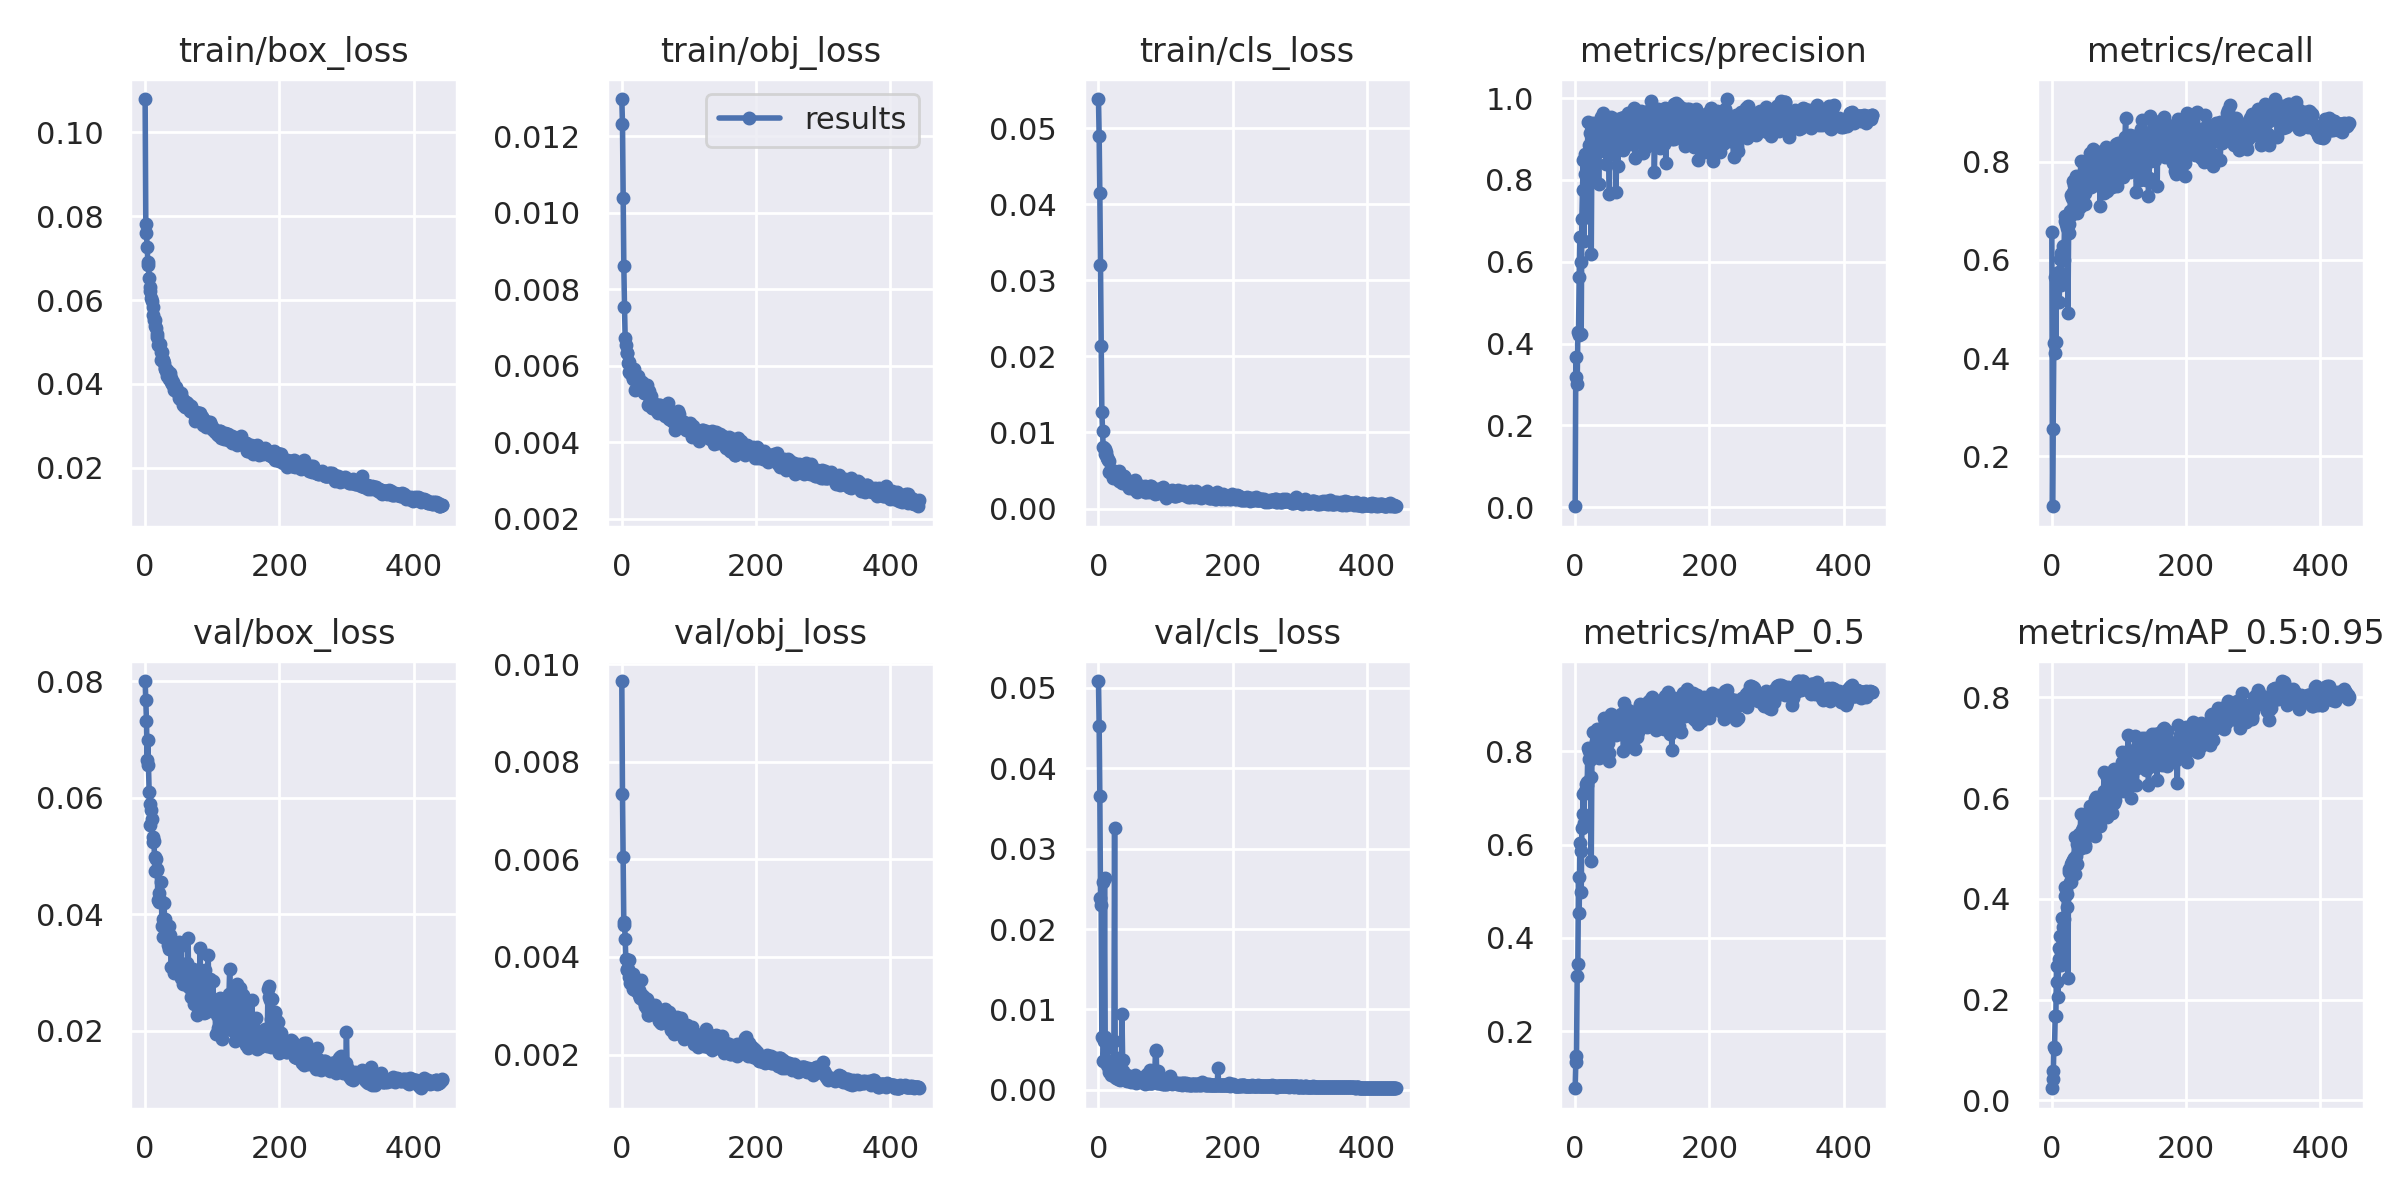

Source data for this figure (header and first rows):
epoch, train/box_loss, train/obj_loss, train/cls_loss, metrics/precision, metrics/recall, metrics/mAP_0.5, metrics/mAP_0.5:0.95, val/box_loss, val/obj_loss, val/cls_loss, x/lr0, x/lr1, x/lr2
0, 0.108, 0.01298, 0.05381, 0.0023, 0.6567, 0.07726, 0.02424, 0.08006, 0.009652, 0.05085, 0.0704, 0.003289, 0.003289
1, 0.07825, 0.01234, 0.04892, 0.3681, 0.09801, 0.1332, 0.05916, 0.07689, 0.007341, 0.04526, 0.04039, 0.006609, 0.006609
2, 0.07595, 0.01039, 0.04144, 0.3187, 0.2556, 0.1472, 0.04224, 0.07329, 0.00605, 0.03658, 0.01036, 0.009916, 0.009916
3, 0.07257, 0.008622, 0.03203, 0.3007, 0.4308, 0.3179, 0.1063, 0.06657, 0.004651, 0.02382, 0.009941, 0.009941, 0.009941
4, 0.06898, 0.007543, 0.02137, 0.4282, 0.4099, 0.3429, 0.1027, 0.06991, 0.004707, 0.02294, 0.009941, 0.009941, 0.009941
5, 0.06843, 0.006732, 0.01275, 0.4218, 0.5656, 0.5298, 0.1669, 0.06558, 0.004378, 0.006611, 0.009921, 0.009921, 0.009921
6, 0.06522, 0.006539, 0.01024, 0.5616, 0.4324, 0.4524, 0.1671, 0.06099, 0.003961, 0.02591, 0.009901, 0.009901, 0.009901
7, 0.0632, 0.006344, 0.008047, 0.6602, 0.5627, 0.6035, 0.2665, 0.05896, 0.003727, 0.003634, 0.009881, 0.009881, 0.009881
8, 0.06222, 0.006345, 0.007953, 0.5985, 0.5725, 0.5856, 0.2357, 0.05535, 0.00376, 0.006121, 0.009861, 0.009861, 0.009861
9, 0.06057, 0.00606, 0.007855, 0.4242, 0.5638, 0.4975, 0.2053, 0.05789, 0.003746, 0.02633, 0.009842, 0.009842, 0.009842
10, 0.05986, 0.005834, 0.007213, 0.7056, 0.5752, 0.6361, 0.2811, 0.0563, 0.003597, 0.006553, 0.009822, 0.009822, 0.009822
11, 0.05839, 0.006106, 0.007441, 0.7754, 0.514, 0.6649, 0.3026, 0.05323, 0.003929, 0.003679, 0.009802, 0.009802, 0.009802
12, 0.05639, 0.005804, 0.006752, 0.849, 0.6016, 0.709, 0.326, 0.05244, 0.003468, 0.003096, 0.009782, 0.009782, 0.009782
13, 0.05532, 0.005818, 0.006688, 0.6499, 0.6138, 0.6451, 0.2682, 0.05258, 0.003627, 0.005182, 0.009762, 0.009762, 0.009762
14, 0.05388, 0.005832, 0.006382, 0.8643, 0.5494, 0.7102, 0.294, 0.04993, 0.003491, 0.00355, 0.009743, 0.009743, 0.009743
15, 0.05526, 0.0059, 0.006289, 0.8154, 0.5995, 0.7144, 0.3618, 0.04741, 0.003514, 0.002537, 0.009723, 0.009723, 0.009723
16, 0.05335, 0.005681, 0.00482, 0.7099, 0.612, 0.7306, 0.312, 0.04948, 0.003354, 0.002173, 0.009703, 0.009703, 0.009703
17, 0.05178, 0.005664, 0.004976, 0.8091, 0.6281, 0.7273, 0.3436, 0.04755, 0.003652, 0.002248, 0.009683, 0.009683, 0.009683
18, 0.05112, 0.005908, 0.004636, 0.8264, 0.5999, 0.7349, 0.3592, 0.0478, 0.003364, 0.002812, 0.009663, 0.009663, 0.009663
19, 0.04924, 0.005749, 0.004988, 0.9418, 0.6796, 0.8066, 0.4233, 0.04253, 0.00336, 0.001882, 0.009644, 0.009644, 0.009644
20, 0.04916, 0.005363, 0.005014, 0.8277, 0.6899, 0.7844, 0.406, 0.04372, 0.00333, 0.003089, 0.009624, 0.009624, 0.009624
21, 0.04954, 0.005661, 0.00408, 0.886, 0.6734, 0.8005, 0.4189, 0.04215, 0.00333, 0.002259, 0.009604, 0.009604, 0.009604
22, 0.04951, 0.005569, 0.00481, 0.9148, 0.6647, 0.7805, 0.4089, 0.04232, 0.003347, 0.001847, 0.009584, 0.009584, 0.009584
23, 0.04768, 0.005538, 0.004377, 0.8188, 0.6694, 0.7445, 0.3838, 0.0423, 0.003334, 0.006049, 0.009564, 0.009564, 0.009564
24, 0.04577, 0.00572, 0.004627, 0.619, 0.4911, 0.5647, 0.242, 0.04553, 0.003492, 0.03252, 0.009545, 0.009545, 0.009545
25, 0.04754, 0.005616, 0.004764, 0.8935, 0.6551, 0.7887, 0.4597, 0.03803, 0.003217, 0.001638, 0.009525, 0.009525, 0.009525
26, 0.04571, 0.005428, 0.003968, 0.8616, 0.6737, 0.7894, 0.4524, 0.03928, 0.003333, 0.001528, 0.009505, 0.009505, 0.009505
27, 0.04577, 0.005452, 0.004784, 0.9393, 0.7005, 0.8404, 0.4336, 0.03616, 0.003161, 0.001743, 0.009485, 0.009485, 0.009485
28, 0.04502, 0.005461, 0.004782, 0.7986, 0.7322, 0.7967, 0.433, 0.04197, 0.003521, 0.001775, 0.009465, 0.009465, 0.009465
29, 0.04379, 0.005428, 0.004243, 0.919, 0.6908, 0.8013, 0.4688, 0.03929, 0.00315, 0.001309, 0.009446, 0.009446, 0.009446
30, 0.04354, 0.005568, 0.004907, 0.9209, 0.7269, 0.8132, 0.4739, 0.0381, 0.003217, 0.001543, 0.009426, 0.009426, 0.009426
31, 0.04314, 0.005424, 0.003661, 0.8871, 0.7381, 0.8219, 0.4766, 0.03785, 0.003117, 0.003943, 0.009406, 0.009406, 0.009406
32, 0.04328, 0.00542, 0.003721, 0.894, 0.7617, 0.8469, 0.4688, 0.03588, 0.003146, 0.001188, 0.009386, 0.009386, 0.009386
33, 0.04197, 0.005285, 0.003887, 0.9273, 0.7528, 0.8313, 0.4807, 0.03719, 0.003174, 0.001527, 0.009366, 0.009366, 0.009366
34, 0.04209, 0.00535, 0.003902, 0.9059, 0.7298, 0.8346, 0.5223, 0.03482, 0.002999, 0.001601, 0.009347, 0.009347, 0.009347
35, 0.04116, 0.005281, 0.003371, 0.7891, 0.7434, 0.7852, 0.4502, 0.03803, 0.003045, 0.00945, 0.009327, 0.009327, 0.009327
36, 0.04191, 0.0053, 0.004057, 0.8829, 0.77, 0.8321, 0.4854, 0.03403, 0.003148, 0.003711, 0.009307, 0.009307, 0.009307
37, 0.04251, 0.005317, 0.004234, 0.8702, 0.6947, 0.7961, 0.4685, 0.03649, 0.003133, 0.002379, 0.009287, 0.009287, 0.009287
38, 0.04043, 0.005494, 0.004307, 0.9049, 0.7492, 0.8471, 0.5097, 0.03452, 0.002927, 0.001416, 0.009267, 0.009267, 0.009267
39, 0.04148, 0.004972, 0.003459, 0.9538, 0.7506, 0.8467, 0.5248, 0.031, 0.002808, 0.001821, 0.009248, 0.009248, 0.009248
40, 0.03994, 0.005333, 0.003956, 0.8777, 0.7163, 0.8044, 0.4993, 0.03424, 0.002968, 0.001179, 0.009228, 0.009228, 0.009228
41, 0.04054, 0.00501, 0.00378, 0.9463, 0.7329, 0.8462, 0.5294, 0.03407, 0.002807, 0.001169, 0.009208, 0.009208, 0.009208
42, 0.03978, 0.005078, 0.003304, 0.964, 0.708, 0.8341, 0.5036, 0.03448, 0.002841, 0.00185, 0.009188, 0.009188, 0.009188
43, 0.03842, 0.005201, 0.003061, 0.9429, 0.8009, 0.8705, 0.5688, 0.02985, 0.002891, 0.001114, 0.009168, 0.009168, 0.009168
44, 0.03922, 0.005056, 0.00312, 0.9385, 0.7337, 0.8553, 0.5002, 0.03277, 0.00289, 0.001188, 0.009149, 0.009149, 0.009149
45, 0.03908, 0.0049, 0.00267, 0.8918, 0.7706, 0.8625, 0.5358, 0.03108, 0.003024, 0.001167, 0.009129, 0.009129, 0.009129
46, 0.03936, 0.004898, 0.003339, 0.8393, 0.768, 0.8343, 0.5416, 0.03295, 0.002891, 0.00126, 0.009109, 0.009109, 0.009109
47, 0.03854, 0.005028, 0.003167, 0.8909, 0.7305, 0.8198, 0.5372, 0.03296, 0.003002, 0.001125, 0.009089, 0.009089, 0.009089
48, 0.038, 0.004971, 0.002821, 0.9015, 0.7821, 0.8514, 0.5159, 0.03361, 0.00287, 0.001322, 0.009069, 0.009069, 0.009069
49, 0.03808, 0.004989, 0.003412, 0.9125, 0.7358, 0.8186, 0.5073, 0.03492, 0.003012, 0.001011, 0.00905, 0.00905, 0.00905
50, 0.03781, 0.004922, 0.003074, 0.8612, 0.7145, 0.7955, 0.5029, 0.03522, 0.002864, 0.001232, 0.00903, 0.00903, 0.00903
51, 0.03652, 0.004954, 0.002967, 0.7654, 0.8014, 0.7799, 0.531, 0.03443, 0.002821, 0.001539, 0.00901, 0.00901, 0.00901
52, 0.03638, 0.004928, 0.00354, 0.941, 0.7716, 0.8633, 0.5543, 0.03083, 0.002827, 0.001151, 0.00899, 0.00899, 0.00899
53, 0.03669, 0.00482, 0.002583, 0.9541, 0.7597, 0.8789, 0.5603, 0.02916, 0.002875, 0.001461, 0.00897, 0.00897, 0.00897
54, 0.03776, 0.00477, 0.003118, 0.9097, 0.7819, 0.8543, 0.5486, 0.02988, 0.002846, 0.001422, 0.008951, 0.008951, 0.008951
55, 0.03673, 0.004861, 0.003767, 0.8934, 0.7685, 0.8637, 0.5457, 0.02987, 0.002685, 0.001857, 0.008931, 0.008931, 0.008931
56, 0.03614, 0.004974, 0.00285, 0.9224, 0.7735, 0.8434, 0.563, 0.02806, 0.002818, 0.0009117, 0.008911, 0.008911, 0.008911
57, 0.03506, 0.004981, 0.002938, 0.8636, 0.8178, 0.8627, 0.585, 0.02878, 0.002822, 0.001036, 0.008891, 0.008891, 0.008891
58, 0.03567, 0.004845, 0.002175, 0.9178, 0.749, 0.8508, 0.5352, 0.03037, 0.002643, 0.00104, 0.008871, 0.008871, 0.008871
59, 0.0346, 0.004906, 0.002351, 0.9485, 0.7531, 0.8472, 0.5656, 0.02798, 0.002646, 0.001414, 0.008852, 0.008852, 0.008852
... 384 more rows
